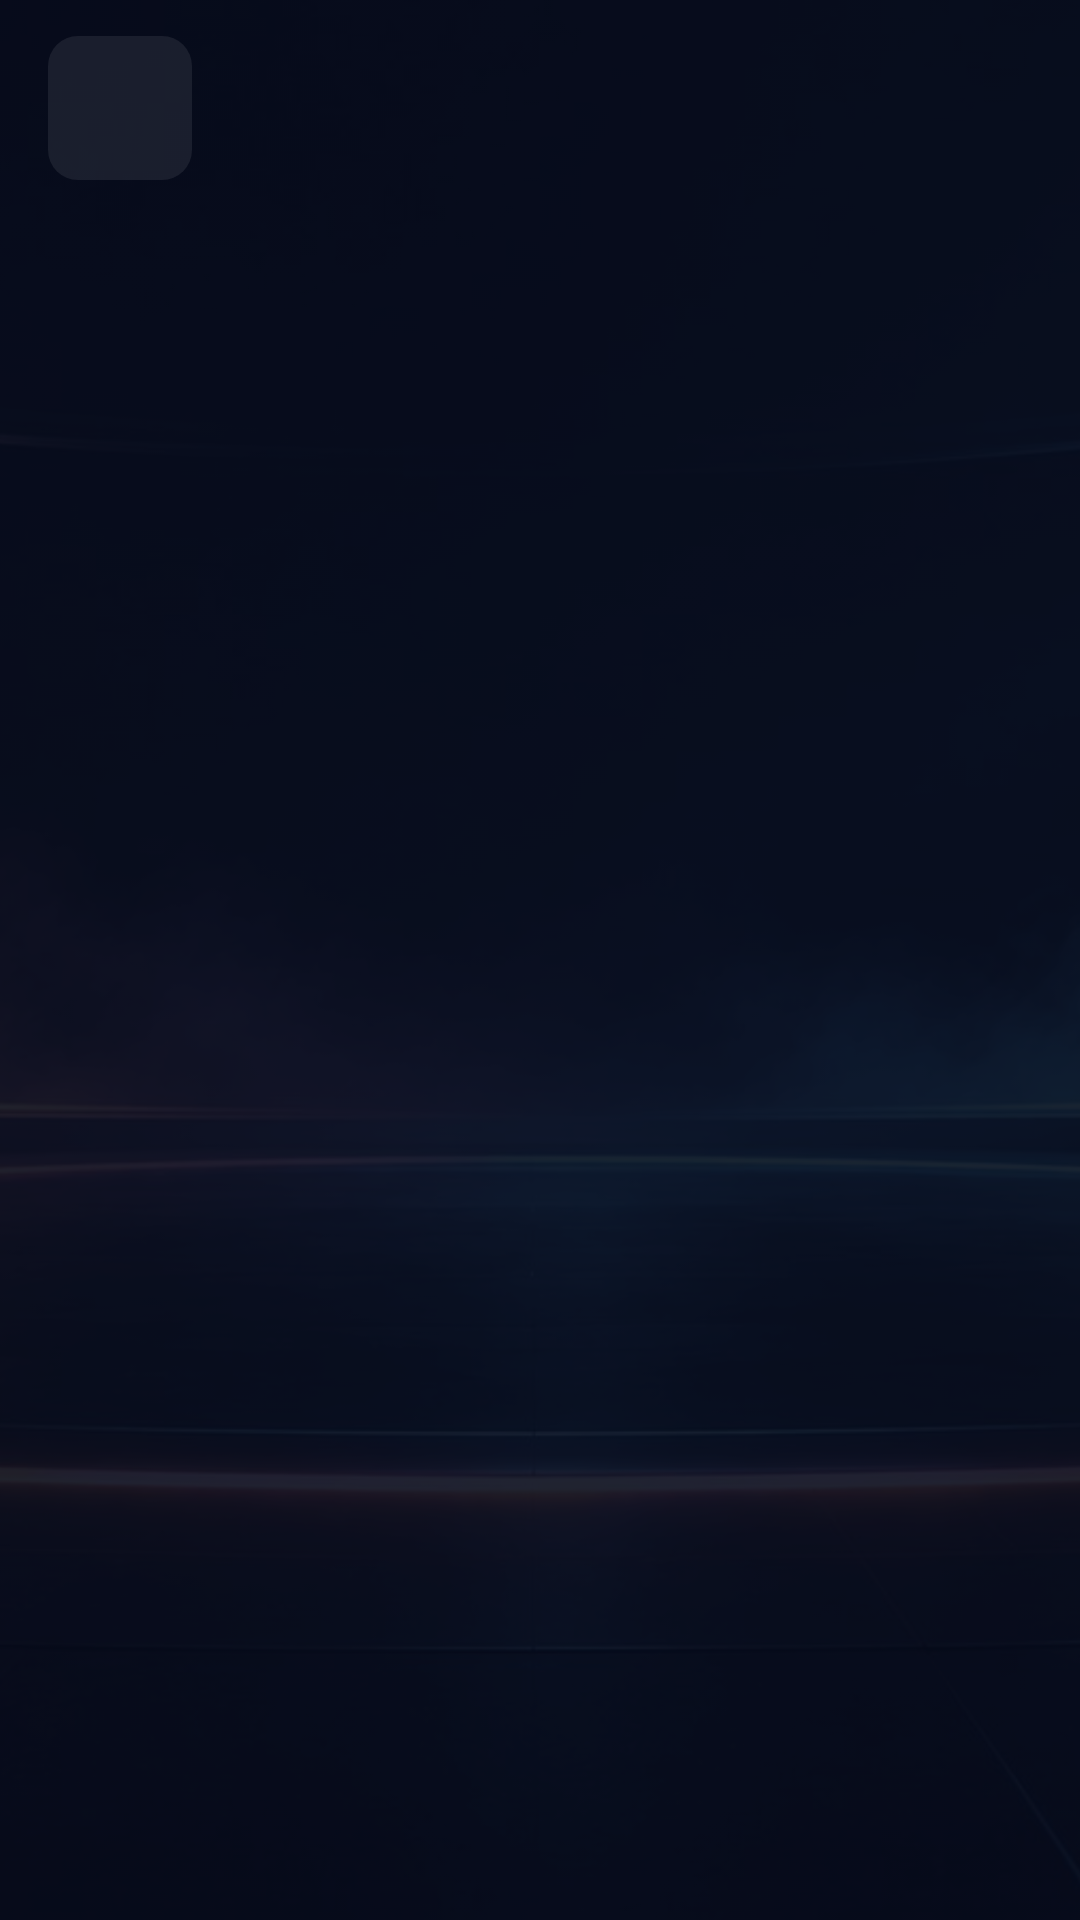

Layout XML and referenced resources for this Android screen:
<!-- AndroidManifest.xml: application theme Theme.Farloh -->
<!-- res/layout/activity_file_browser.xml -->
<?xml version="1.0" encoding="utf-8"?>
<FrameLayout xmlns:android="http://schemas.android.com/apk/res/android"
    android:layout_width="match_parent" android:layout_height="match_parent">

    <ImageView android:layout_width="match_parent" android:layout_height="match_parent" android:alpha="0.35"
        android:scaleType="centerCrop" android:src="@drawable/farloh_bg" android:importantForAccessibility="no" />
    <View android:layout_width="match_parent" android:layout_height="match_parent" android:background="#B3070B1A" />

    <LinearLayout android:id="@+id/safe" android:layout_width="match_parent" android:layout_height="match_parent"
        android:orientation="vertical" android:paddingStart="16dp" android:paddingTop="8dp" android:paddingEnd="16dp">

        <LinearLayout android:layout_width="match_parent" android:layout_height="56dp"
            android:gravity="center_vertical" android:orientation="horizontal">
            <ImageButton android:id="@+id/back" style="@style/IconBtn" android:src="@drawable/ic_back"
                android:contentDescription="Back" />
            <TextView android:id="@+id/title" android:layout_width="0dp" android:layout_height="wrap_content"
                android:layout_weight="1" android:layout_marginStart="10dp" android:ellipsize="end" android:singleLine="true"
                android:textColor="@color/text" android:textSize="20sp" android:textStyle="bold" />
        </LinearLayout>

        <TextView android:id="@+id/path" android:layout_width="match_parent" android:layout_height="wrap_content"
            android:ellipsize="start" android:singleLine="true" android:textColor="@color/accent2" android:textSize="13sp" />
        <TextView android:id="@+id/hint" android:layout_width="match_parent" android:layout_height="wrap_content"
            android:layout_marginTop="2dp" android:textColor="@color/text2" android:textSize="12sp" />

        <FrameLayout android:layout_width="match_parent" android:layout_height="0dp" android:layout_weight="1"
            android:layout_marginTop="6dp">
            <androidx.recyclerview.widget.RecyclerView android:id="@+id/list" android:layout_width="match_parent"
                android:layout_height="match_parent" android:scrollbars="vertical" />
            <TextView android:id="@+id/empty" android:layout_width="wrap_content" android:layout_height="wrap_content"
                android:layout_gravity="center" android:gravity="center" android:padding="24dp"
                android:textColor="@color/text2" android:textSize="16sp" android:visibility="gone" />
        </FrameLayout>
    </LinearLayout>
</FrameLayout>
<!-- resources referenced by this layout -->
<resources>
  <color name="accent2">#4FC3F7</color>
  <color name="text">#FFFFFF</color>
  <color name="text2">#AAB6D3</color>
  <style name="IconBtn">
          <item name="android:layout_width">48dp</item>
          <item name="android:layout_height">48dp</item>
          <item name="android:background">@drawable/focus_bg</item>
          <item name="android:padding">12dp</item>
          <item name="android:scaleType">fitCenter</item>
          <item name="android:focusable">true</item>
          <item name="android:tint">@color/text</item>
      </style>
  <!-- drawable focus_bg (drawable) -->
  <?xml version="1.0" encoding="utf-8"?>
  <selector xmlns:android="http://schemas.android.com/apk/res/android">
      <item android:state_focused="true">
          <shape><corners android:radius="@dimen/corner" /><solid android:color="#40FF9F43" /><stroke android:width="3dp" android:color="@color/accent" /></shape>
      </item>
      <item android:state_pressed="true">
          <shape><corners android:radius="@dimen/corner" /><solid android:color="#33FFFFFF" /></shape>
      </item>
      <item android:state_selected="true">
          <shape><corners android:radius="@dimen/corner" /><solid android:color="#334FC3F7" /><stroke android:width="1dp" android:color="#994FC3F7" /></shape>
      </item>
      <item>
          <shape><corners android:radius="@dimen/corner" /><solid android:color="#14FFFFFF" /></shape>
      </item>
  </selector>
  <color name="accent">#FF9F43</color>
  <color name="bg_deep">#070B1A</color>
  <dimen name="corner">10dp</dimen>
  <!-- drawable dialog_bg (drawable) -->
  <?xml version="1.0" encoding="utf-8"?>
  <inset xmlns:android="http://schemas.android.com/apk/res/android" android:inset="16dp">
      <shape>
          <corners android:radius="16dp" />
          <solid android:color="@color/panel_solid" />
          <stroke android:width="1dp" android:color="#33FFFFFF" />
      </shape>
  </inset>
  <style name="Farloh.AlertDialog" parent="AlertDialog.AppCompat">
          <item name="listItemLayout">@layout/dialog_item</item>
          <item name="singleChoiceItemLayout">@layout/dialog_single_choice</item>
          <item name="multiChoiceItemLayout">@layout/dialog_multi_choice</item>
      </style>
  <style name="Farloh.DialogTitle" parent="RtlOverlay.DialogWindowTitle.AppCompat">
          <item name="android:textAppearance">@style/Farloh.DialogTitle.Text</item>
      </style>
  <style name="Farloh.DialogButton" parent="Widget.AppCompat.Button.ButtonBar.AlertDialog">
          <item name="android:textAllCaps">false</item>
          <item name="android:fontFamily">sans-serif-medium</item>
          <item name="android:textSize">15sp</item>
          <item name="android:textColor">@color/accent</item>
          <item name="android:background">@drawable/focus_bg</item>
          <item name="android:minHeight">36dp</item>
      </style>
  <style name="Farloh.DialogText" parent="TextAppearance.AppCompat.Medium">
          <item name="android:fontFamily">sans-serif</item>
          <item name="android:textSize">15sp</item>
          <item name="android:textColor">@color/text</item>
      </style>
  <color name="panel_solid">#0E1630</color>
  <style name="Farloh.DialogTitle.Text" parent="TextAppearance.AppCompat.Title">
          <item name="android:fontFamily">sans-serif-medium</item>
          <item name="android:textSize">18sp</item>
          <item name="android:textColor">@color/text</item>
      </style>
</resources>
